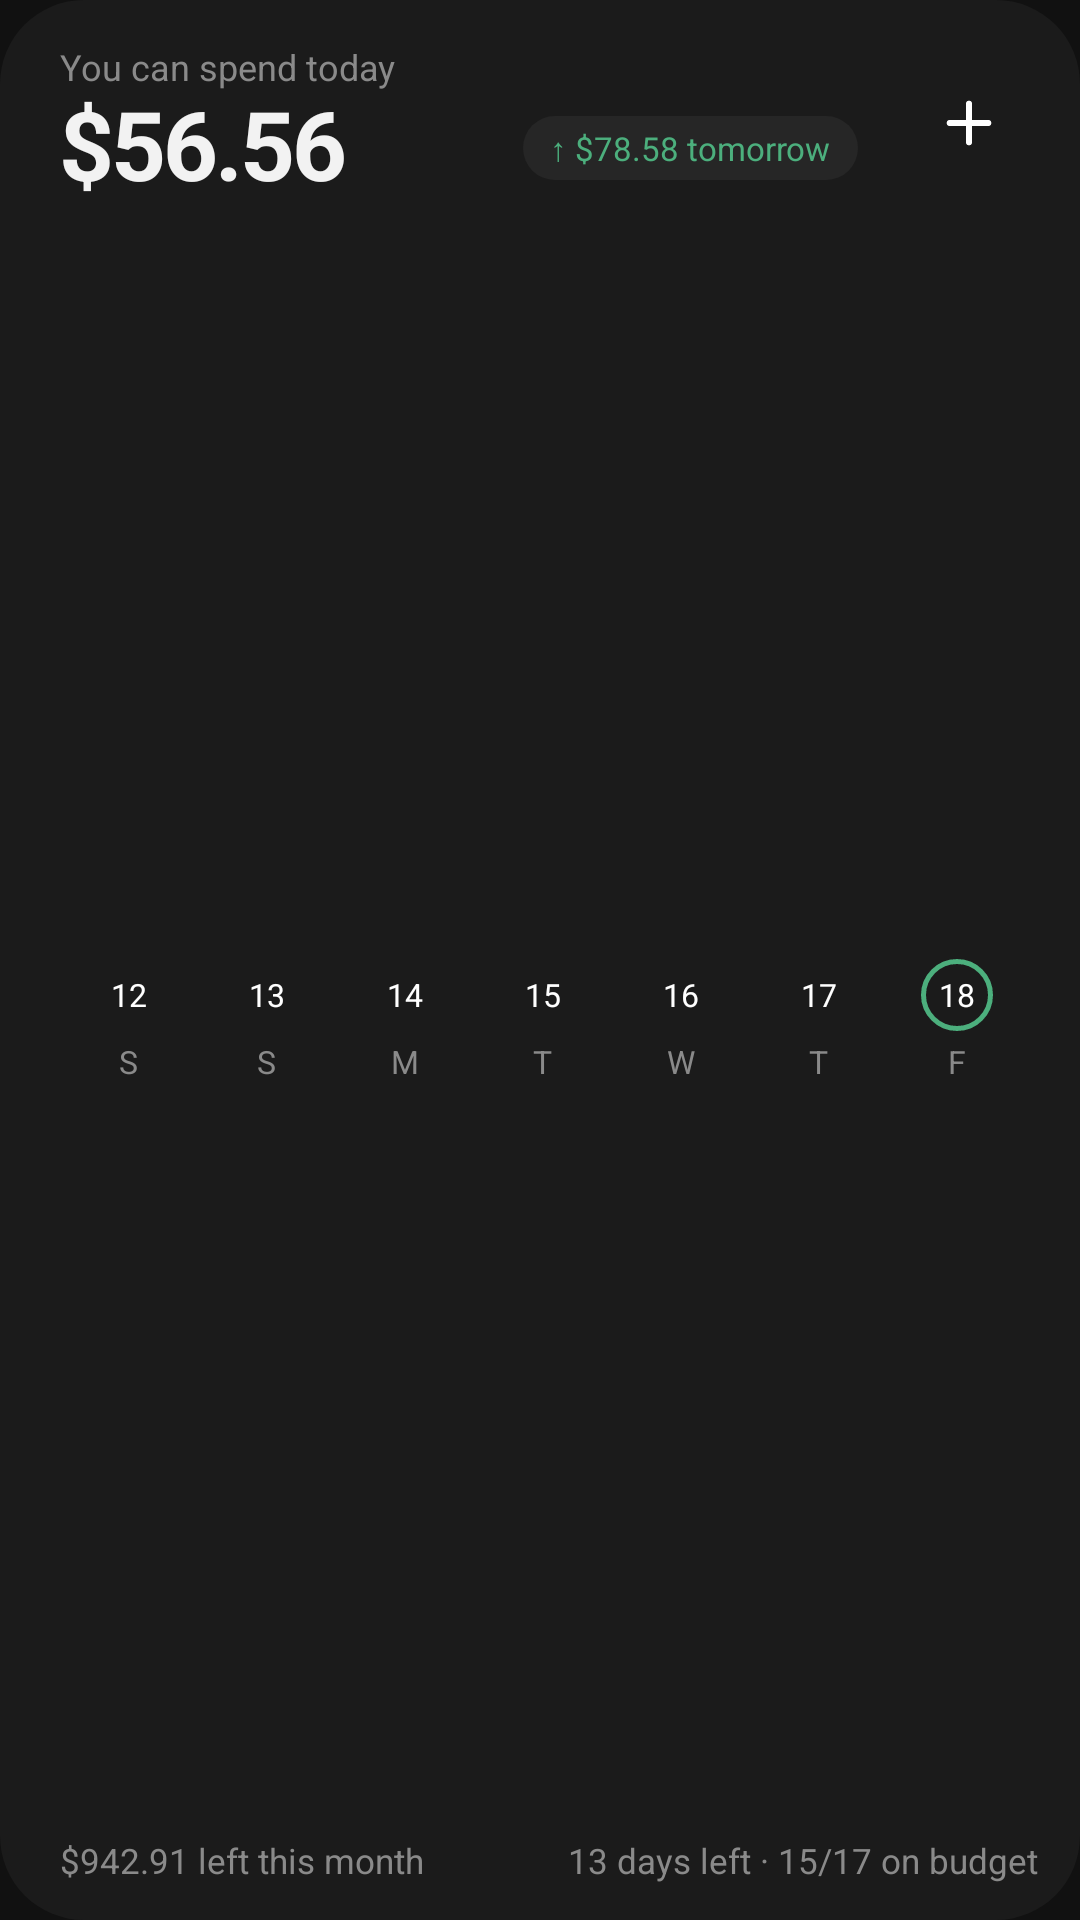

This screen was rendered from an Android layout file. Write that file and the resources it references.
<!-- AndroidManifest.xml: application theme AppTheme -->
<!-- res/layout/widget_large.xml -->
<?xml version="1.0" encoding="utf-8"?>
<FrameLayout xmlns:android="http://schemas.android.com/apk/res/android"
    android:id="@android:id/background"
    android:layout_width="match_parent"
    android:layout_height="match_parent">

    <ImageView
        android:id="@+id/bg"
        android:layout_width="match_parent"
        android:layout_height="match_parent"
        android:importantForAccessibility="no"
        android:scaleType="fitXY"
        android:src="@drawable/widget_bg"
        android:tint="@color/widget_bg" />

    <ImageView
        android:id="@+id/border"
        android:layout_width="match_parent"
        android:layout_height="match_parent"
        android:importantForAccessibility="no"
        android:scaleType="fitXY"
        android:src="@drawable/widget_border"
        android:visibility="gone" />

    <LinearLayout
        android:layout_width="match_parent"
        android:layout_height="match_parent"
        android:orientation="vertical"
        android:paddingStart="20dp"
        android:paddingTop="14dp"
        android:paddingEnd="14dp"
        android:paddingBottom="12dp">

        <LinearLayout
            android:layout_width="match_parent"
            android:layout_height="wrap_content"
            android:gravity="center_vertical"
            android:orientation="horizontal">

            <LinearLayout
                android:layout_width="0dp"
                android:layout_height="wrap_content"
                android:layout_weight="1"
                android:orientation="vertical">

                <TextView
                    android:id="@+id/label"
                    style="@style/WidgetLabel"
                    android:text="@string/can_spend_today" />

                <LinearLayout
                    android:layout_width="match_parent"
                    android:layout_height="wrap_content"
                    android:gravity="center_vertical"
                    android:orientation="horizontal">

                    <TextView
                        android:id="@+id/amount"
                        style="@style/WidgetAmount"
                        android:layout_width="0dp"
                        android:layout_height="38dp"
                        android:layout_weight="1"
                        android:autoSizeMaxTextSize="32sp"
                        android:text="$56.56" />

                    <FrameLayout
                        android:id="@+id/pill_box"
                        android:layout_width="wrap_content"
                        android:layout_height="wrap_content"
                        android:layout_marginStart="8dp">

                        <ImageView
                            android:id="@+id/pill_bg"
                            android:layout_width="match_parent"
                            android:layout_height="match_parent"
                            android:importantForAccessibility="no"
                            android:scaleType="fitXY"
                            android:src="@drawable/widget_pill"
                            android:tint="@color/widget_pill" />

                        <TextView
                            android:id="@+id/pill"
                            style="@style/WidgetPill"
                            android:text="@string/sample_pill" />
                    </FrameLayout>
                </LinearLayout>
            </LinearLayout>

            <FrameLayout
                android:id="@+id/add"
                android:layout_width="46dp"
                android:layout_height="46dp"
                android:layout_marginStart="14dp"
                android:contentDescription="@string/add_expense">

                <ImageView
                    android:id="@+id/add_bg"
                    android:layout_width="match_parent"
                    android:layout_height="match_parent"
                    android:importantForAccessibility="no"
                    android:src="@drawable/widget_dot"
                    android:tint="@color/widget_btn" />

                <ImageView
                    android:id="@+id/add_icon"
                    android:layout_width="match_parent"
                    android:layout_height="match_parent"
                    android:importantForAccessibility="no"
                    android:scaleType="center"
                    android:src="@drawable/ic_widget_add"
                    android:tint="@color/widget_btn_text" />
            </FrameLayout>
        </LinearLayout>

        <FrameLayout
            android:layout_width="match_parent"
            android:layout_height="0dp"
            android:layout_weight="1" />

        
        <LinearLayout
            android:layout_width="match_parent"
            android:layout_height="wrap_content"
            android:orientation="horizontal"
            android:paddingEnd="4dp">

            <LinearLayout style="@style/WidgetDay">
                <FrameLayout style="@style/WidgetDayCircle">
                    <ImageView android:id="@+id/day0_dot" style="@style/WidgetDayDot" />
                    <TextView android:id="@+id/day0_num" style="@style/WidgetDayNum" android:text="12" />
                </FrameLayout>
                <TextView android:id="@+id/day0_name" style="@style/WidgetDayName" android:text="S" />
            </LinearLayout>

            <LinearLayout style="@style/WidgetDay">
                <FrameLayout style="@style/WidgetDayCircle">
                    <ImageView android:id="@+id/day1_dot" style="@style/WidgetDayDot" />
                    <TextView android:id="@+id/day1_num" style="@style/WidgetDayNum" android:text="13" />
                </FrameLayout>
                <TextView android:id="@+id/day1_name" style="@style/WidgetDayName" android:text="S" />
            </LinearLayout>

            <LinearLayout style="@style/WidgetDay">
                <FrameLayout style="@style/WidgetDayCircle">
                    <ImageView android:id="@+id/day2_dot" style="@style/WidgetDayDot" />
                    <TextView android:id="@+id/day2_num" style="@style/WidgetDayNum" android:text="14" />
                </FrameLayout>
                <TextView android:id="@+id/day2_name" style="@style/WidgetDayName" android:text="M" />
            </LinearLayout>

            <LinearLayout style="@style/WidgetDay">
                <FrameLayout style="@style/WidgetDayCircle">
                    <ImageView android:id="@+id/day3_dot" style="@style/WidgetDayDot" />
                    <TextView android:id="@+id/day3_num" style="@style/WidgetDayNum" android:text="15" />
                </FrameLayout>
                <TextView android:id="@+id/day3_name" style="@style/WidgetDayName" android:text="T" />
            </LinearLayout>

            <LinearLayout style="@style/WidgetDay">
                <FrameLayout style="@style/WidgetDayCircle">
                    <ImageView android:id="@+id/day4_dot" style="@style/WidgetDayDot" />
                    <TextView android:id="@+id/day4_num" style="@style/WidgetDayNum" android:text="16" />
                </FrameLayout>
                <TextView android:id="@+id/day4_name" style="@style/WidgetDayName" android:text="W" />
            </LinearLayout>

            <LinearLayout style="@style/WidgetDay">
                <FrameLayout style="@style/WidgetDayCircle">
                    <ImageView android:id="@+id/day5_dot" style="@style/WidgetDayDot" />
                    <TextView android:id="@+id/day5_num" style="@style/WidgetDayNum" android:text="17" />
                </FrameLayout>
                <TextView android:id="@+id/day5_name" style="@style/WidgetDayName" android:text="T" />
            </LinearLayout>

            <LinearLayout style="@style/WidgetDay">
                <FrameLayout style="@style/WidgetDayCircle">
                    <ImageView
                        android:id="@+id/day6_dot"
                        style="@style/WidgetDayDot"
                        android:src="@drawable/widget_dot_outline"
                        android:tint="@color/widget_acc" />
                    <TextView android:id="@+id/day6_num" style="@style/WidgetDayNum" android:text="18" />
                </FrameLayout>
                <TextView android:id="@+id/day6_name" style="@style/WidgetDayName" android:text="F" />
            </LinearLayout>
        </LinearLayout>

        <FrameLayout
            android:layout_width="match_parent"
            android:layout_height="0dp"
            android:layout_weight="1" />

        <LinearLayout
            android:layout_width="match_parent"
            android:layout_height="wrap_content"
            android:orientation="horizontal">

            <TextView
                android:id="@+id/foot_left"
                style="@style/WidgetLabel"
                android:layout_width="0dp"
                android:layout_weight="1"
                android:text="$942.91 left this month"
                android:textSize="11.5sp" />

            <TextView
                android:id="@+id/foot_right"
                style="@style/WidgetLabel"
                android:layout_marginStart="8dp"
                android:text="13 days left · 15/17 on budget"
                android:textSize="11.5sp" />
        </LinearLayout>
    </LinearLayout>
</FrameLayout>
<!-- resources referenced by this layout -->
<resources>
  <color name="widget_acc">#4caf7d</color>
  <color name="widget_bg">#1b1b1b</color>
  <color name="widget_btn">#004225</color>
  <color name="widget_btn_text">#ffffff</color>
  <color name="widget_pill">#262626</color>
  <!-- drawable widget_bg (drawable) -->
  <?xml version="1.0" encoding="utf-8"?>
  <shape xmlns:android="http://schemas.android.com/apk/res/android">
      <corners android:radius="@dimen/widget_radius" />
      <solid android:color="#ffffff" />
  </shape>
  <!-- drawable widget_border (drawable) -->
  <?xml version="1.0" encoding="utf-8"?>
  <shape xmlns:android="http://schemas.android.com/apk/res/android">
      <corners android:radius="@dimen/widget_radius" />
      <stroke android:width="1dp" android:color="#262626" />
  </shape>
  <!-- drawable widget_dot_outline (drawable) -->
  <?xml version="1.0" encoding="utf-8"?>
  <shape xmlns:android="http://schemas.android.com/apk/res/android" android:shape="oval">
      <solid android:color="#00000000" />
      <stroke android:width="1.5dp" android:color="#ffffff" />
  </shape>
  <!-- drawable widget_pill (drawable) -->
  <?xml version="1.0" encoding="utf-8"?>
  <shape xmlns:android="http://schemas.android.com/apk/res/android">
      <corners android:radius="99dp" />
      <solid android:color="#ffffff" />
  </shape>
  <string name="add_expense">Add expense</string>
  <string name="can_spend_today">You can spend today</string>
  <string name="sample_pill">↑ $78.58 tomorrow</string>
  <style name="WidgetDay">
          <item name="android:layout_width">0dp</item>
          <item name="android:layout_height">wrap_content</item>
          <item name="android:layout_weight">1</item>
          <item name="android:gravity">center_horizontal</item>
          <item name="android:orientation">vertical</item>
      </style>
  <style name="WidgetDayCircle">
          <item name="android:layout_width">24dp</item>
          <item name="android:layout_height">24dp</item>
      </style>
  <style name="WidgetDayDot">
          <item name="android:layout_width">match_parent</item>
          <item name="android:layout_height">match_parent</item>
          <item name="android:importantForAccessibility">no</item>
          <item name="android:src">@drawable/widget_dot</item>
          <item name="android:tint">@color/widget_ok</item>
      </style>
  <style name="WidgetDayName">
          <item name="android:layout_width">wrap_content</item>
          <item name="android:layout_height">wrap_content</item>
          <item name="android:layout_marginTop">3dp</item>
          <item name="android:textColor">@color/widget_muted</item>
          <item name="android:textSize">10.5sp</item>
      </style>
  <style name="WidgetDayNum">
          <item name="android:layout_width">match_parent</item>
          <item name="android:layout_height">match_parent</item>
          <item name="android:gravity">center</item>
          <item name="android:textColor">#ffffff</item>
          <item name="android:textSize">10.5sp</item>
          <item name="android:fontFeatureSettings">tnum</item>
      </style>
  <style name="WidgetLabel">
          <item name="android:layout_width">wrap_content</item>
          <item name="android:layout_height">wrap_content</item>
          <item name="android:textColor">@color/widget_muted</item>
          <item name="android:textSize">12sp</item>
          <item name="android:maxLines">1</item>
          <item name="android:ellipsize">end</item>
      </style>
  <style name="AppTheme" parent="Base.AppTheme" />
  <dimen name="widget_radius">24dp</dimen>
  <color name="widget_text">#f2f2f2</color>
  <color name="widget_ok">#0b6b3f</color>
  <color name="widget_muted">#8a8a8a</color>
  <style name="Base.AppTheme" parent="android:Theme.Material.NoActionBar">
          <item name="android:windowBackground">@color/bg</item>
          <item name="android:statusBarColor">@color/bg</item>
          <item name="android:navigationBarColor">@color/surface</item>
      </style>
  <color name="bg">#111111</color>
  <color name="surface">#1b1b1b</color>
</resources>
